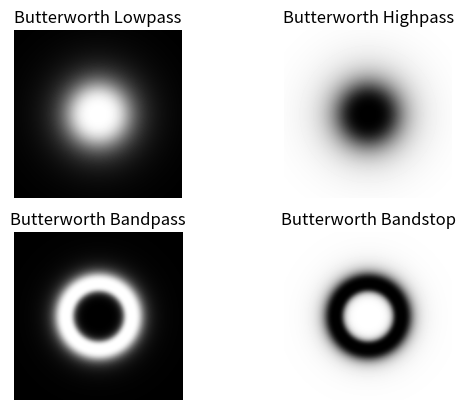

The script that saved this image:
#버터워스 필터 (Butterworth Filter)
import numpy as np
from scipy import signal, misc
import matplotlib.pyplot as plt
from scipy import ndimage
col = 256
row = 256
cx = 128
cy = 128
D0 = 50 # 원의 크기
N = 2 # 필터링 정도
W = 30 #링의 두께
BW_L = np.zeros(shape=[col,row], dtype=np.float32)
BW_H = np.zeros(shape=[col,row], dtype=np.float32)
BW_BP = np.zeros(shape=[col,row], dtype=np.float32)
BW_BS = np.zeros(shape=[col,row], dtype=np.float32)
for x in range(col):
    for y in range(row):
        D = np.sqrt((cx-x)**2 + (cy-y)**2)
        s = (W * D) / (D ** 2 - D0 ** 2)
        BW_L[x, y] = 1 / (1 + pow(D/D0, 2*N ))
        BW_H[x, y] = 1 / (1 + pow(D0/D, 2*N ))
        BW_BS[x, y] = 1 / (1 + pow(s, 2*N ))
BW_BP = 1 - BW_BS
plt.subplot(221), plt.imshow(BW_L), plt.gray(), plt.axis('off'), plt.title('Butterworth Lowpass')
plt.subplot(222), plt.imshow(BW_H), plt.gray(), plt.axis('off'), plt.title('Butterworth Highpass')
plt.subplot(223), plt.imshow(BW_BP), plt.gray(), plt.axis('off'), plt.title('Butterworth Bandpass')
plt.subplot(224), plt.imshow(BW_BS), plt.gray(), plt.axis('off'), plt.title('Butterworth Bandstop')
plt.show()